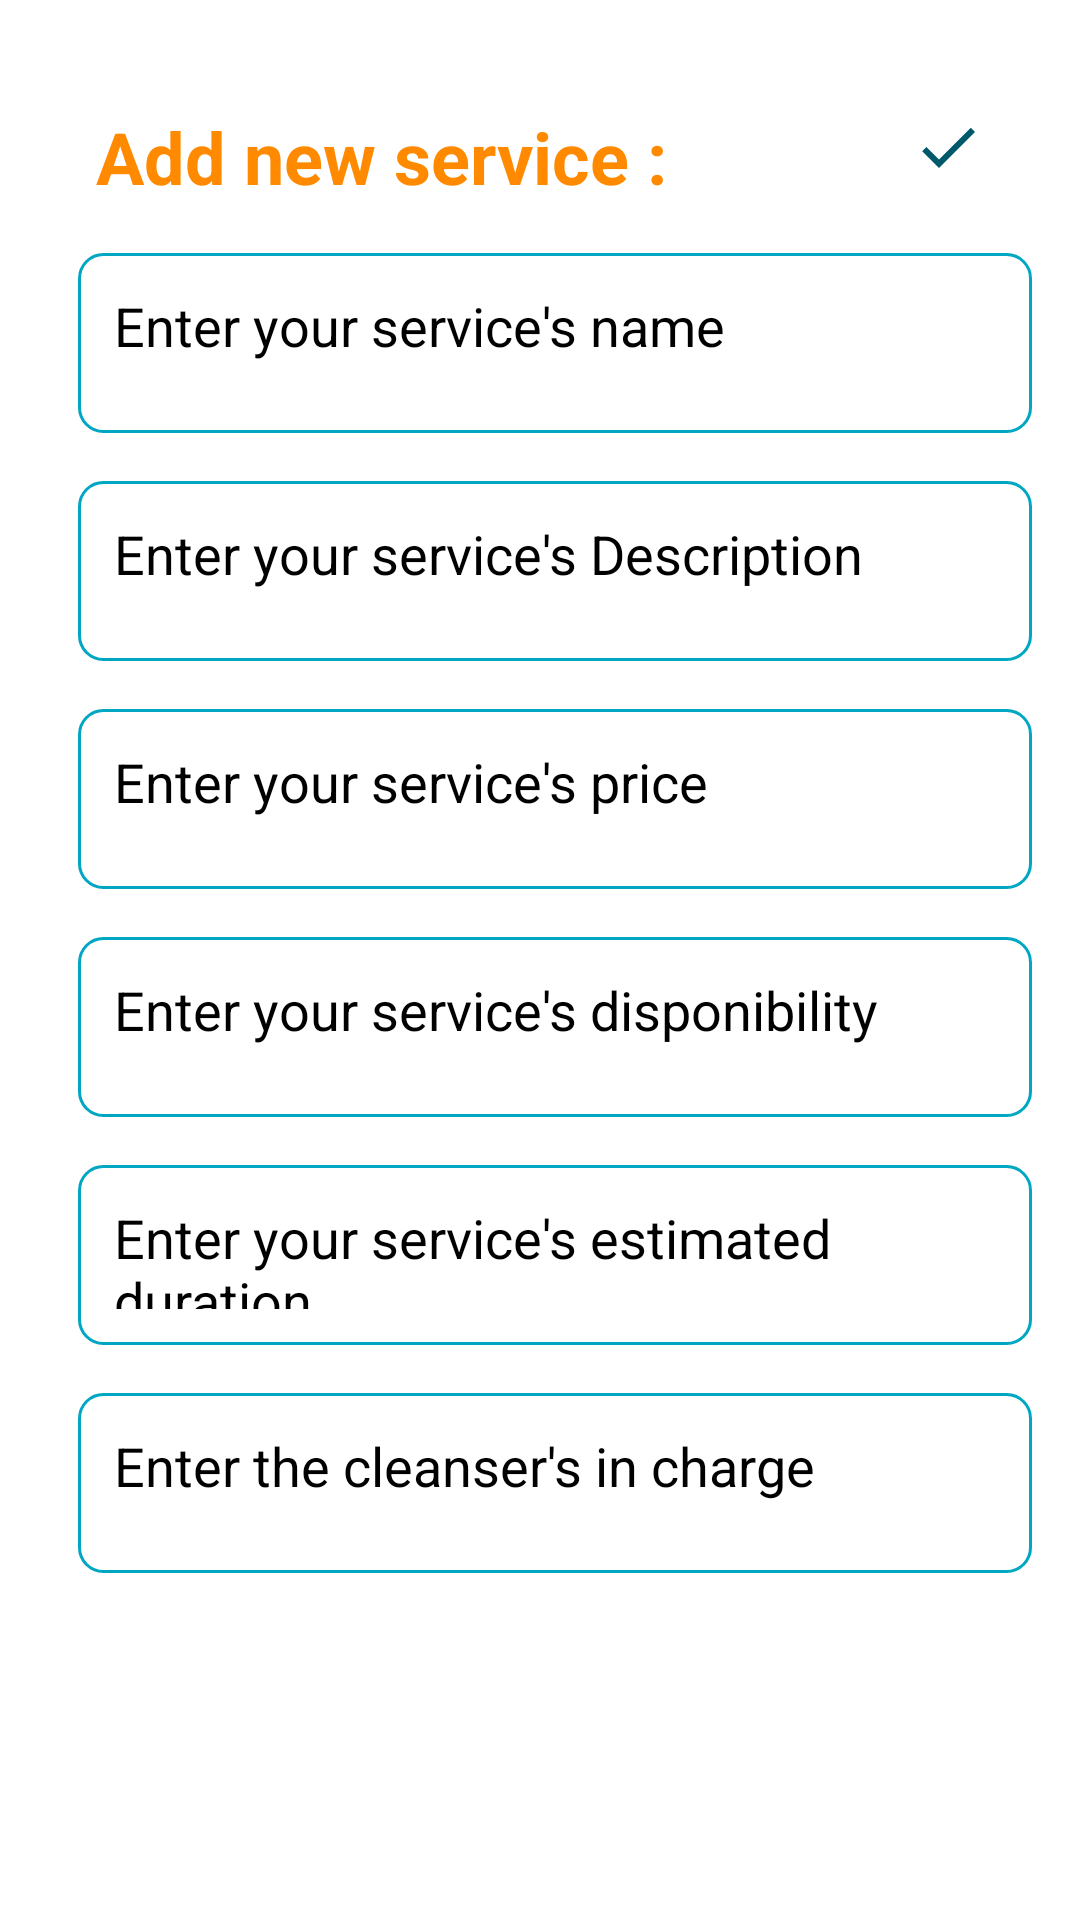

Reconstruct the res/layout file that produces this screen, plus the resources it refers to.
<!-- AndroidManifest.xml: application theme Theme.UserInterface -->
<!-- res/layout/activity_add_animal2.xml -->
<?xml version="1.0" encoding="utf-8"?>
<RelativeLayout
    xmlns:android="http://schemas.android.com/apk/res/android"
    xmlns:app="http://schemas.android.com/apk/res-auto"
    xmlns:tools="http://schemas.android.com/tools"
    android:layout_width="match_parent"
    android:layout_height="match_parent"
    android:padding="16dp"
    android:fitsSystemWindows="true"
    tools:context=".ui.activities.AddAnimalActivity">

    <TextView
        android:id="@+id/addAnimalHeading"
        android:layout_width="wrap_content"
        android:layout_height="wrap_content"
        android:layout_alignParentTop="true"
        android:layout_marginTop="20dp"
        android:layout_marginLeft="10dp"
        android:text=" Add new service :"
        android:textColor="@color/orange"
        android:textSize="24sp"
        android:textStyle="bold"
        />

    <ImageView
        android:id="@+id/saveButton"
        android:layout_width="wrap_content"
        android:layout_height="wrap_content"
        android:layout_alignTop="@+id/addAnimalHeading"
        android:layout_alignParentEnd="true"
        android:layout_marginTop="1dp"
        android:layout_marginEnd="10dp"
        android:src="@drawable/baseline_done_24" />

    <EditText
        android:id="@+id/addAnimalTitle"
        android:layout_width="350dp"
        android:layout_marginLeft="10dp"
        android:layout_height="60dp"
        android:hint="Enter your service's name"
        android:padding="12dp"
        android:textSize="18sp"
        android:layout_below="@id/addAnimalHeading"
        android:background="@drawable/turquoise_border"
        android:layout_marginTop="16dp"
        android:textColor="@color/black"
        android:maxLines="1"/>
    <EditText
        android:id="@+id/addAnimalType"
        android:layout_width="350dp"
        android:layout_marginLeft="10dp"
        android:layout_height="60dp"
        android:hint="Enter your service's Description"
        android:padding="12dp"
        android:textSize="18sp"
        android:background="@drawable/turquoise_border"
        android:layout_below="@id/addAnimalTitle"
        android:layout_marginTop="16dp"
        android:maxLines="1"/>
    <EditText
        android:id="@+id/addAnimalAge"
        android:layout_width="350dp"
        android:layout_marginLeft="10dp"
        android:layout_height="60dp"
        android:hint="Enter your service's price"
        android:padding="12dp"
        android:textSize="18sp"
        android:background="@drawable/turquoise_border"
        android:layout_below="@id/addAnimalType"
        android:layout_marginTop="16dp"
        android:maxLines="1"/>
    <EditText
        android:id="@+id/addAnimalSex"
        android:layout_width="350dp"
        android:layout_marginLeft="10dp"
        android:layout_height="60dp"
        android:hint="Enter your service's disponibility"
        android:padding="12dp"
        android:textSize="18sp"
        android:background="@drawable/turquoise_border"
        android:layout_below="@id/addAnimalAge"
        android:layout_marginTop="16dp"
        android:maxLines="1"/>

    <EditText
        android:id="@+id/addAnimalWeight"
        android:layout_width="350dp"
        android:layout_marginLeft="10dp"
        android:layout_height="60dp"
        android:hint="Enter your service's estimated duration"
        android:padding="12dp"
        android:textSize="18sp"
        android:background="@drawable/turquoise_border"
        android:layout_below="@id/addAnimalSex"
        android:layout_marginTop="16dp"
        android:maxLines="1"/>
    <EditText
        android:id="@+id/addAnimalBehavior"
        android:layout_width="350dp"
        android:layout_marginLeft="10dp"
        android:layout_height="60dp"
        android:hint="Enter the cleanser's in charge  "
        android:padding="12dp"
        android:textSize="18sp"
        android:background="@drawable/turquoise_border"
        android:layout_below="@id/addAnimalWeight"
        android:layout_marginTop="16dp"
        android:maxLines="1"/>
</RelativeLayout>
<!-- resources referenced by this layout -->
<resources>
  <color name="black">#FF000000</color>
  <color name="orange">#FF8A00</color>
  <!-- drawable baseline_done_24 (drawable) -->
  <vector xmlns:android="http://schemas.android.com/apk/res/android" android:height="24dp" android:tint="#00596b" android:viewportHeight="24" android:viewportWidth="30" android:width="30dp">
        
      <path android:fillColor="@android:color/white" android:pathData="M9,16.2L4.8,12l-1.4,1.4L9,19 21,7l-1.4,-1.4L9,16.2z"/>
      
  </vector>
  <!-- drawable turquoise_border (drawable) -->
  <?xml version="1.0" encoding="utf-8"?>
  <shape xmlns:android="http://schemas.android.com/apk/res/android">
  
      <stroke
      android:width="1dp"
          android:color="@color/turquoise"/>
  
      <corners
          android:radius="8dp"/>
  </shape>
  <color name="turquoise">#00A7C2</color>
</resources>
